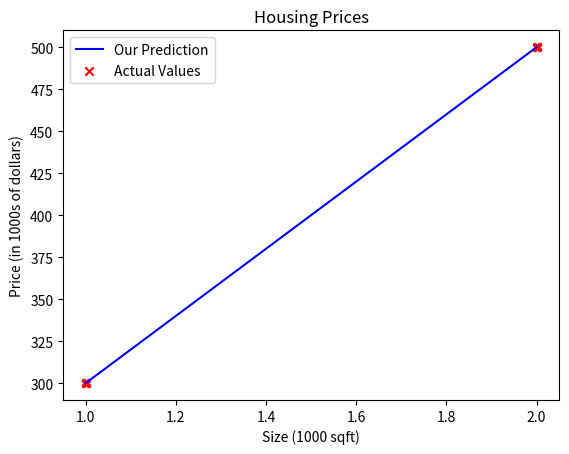

The script that saved this image:
from os import X_OK
import numpy as np
import matplotlib.pyplot as plt

X_train = np.array([1.0, 2.0])
y_train = np.array([300.0, 500.0])
print(f"X train : {X_train}\ny train : {y_train}")
print(f"X shape : {X_train.shape} \ny shape : {y_train.shape}")
m = len(X_train)

plt.scatter(X_train, y_train, marker="X", c='r')   # color
plt.title( "House Predictions" )
plt.xlabel("Size of square feat")
plt.ylabel("House price")
plt.show()

w = 200
b = 100
print(f"w: {w}")
print(f"b: {b}")

def compute_model_output(x, w, b):
    """
    Computes the prediction of a linear model
    Args:
      x (ndarray (m,)): Data, m examples 
      w,b (scalar)    : model parameters  
    Returns
      y (ndarray (m,)): target values
    """
    m = x.shape[0]
    f_wb = np.zeros(m)
    for i in range(m):
        f_wb[i] = w * x[i] + b
        
    return f_wb


tmp_f_wb = compute_model_output(X_train, w, b,)

# Plot our model prediction
plt.plot(X_train, tmp_f_wb, c='b',label='Our Prediction')

# Plot the data points
plt.scatter(X_train, y_train, marker='x', c='r',label='Actual Values')

# Set the title
plt.title("Housing Prices")
# Set the y-axis label
plt.ylabel('Price (in 1000s of dollars)')
# Set the x-axis label
plt.xlabel('Size (1000 sqft)')
plt.legend()
plt.show()

